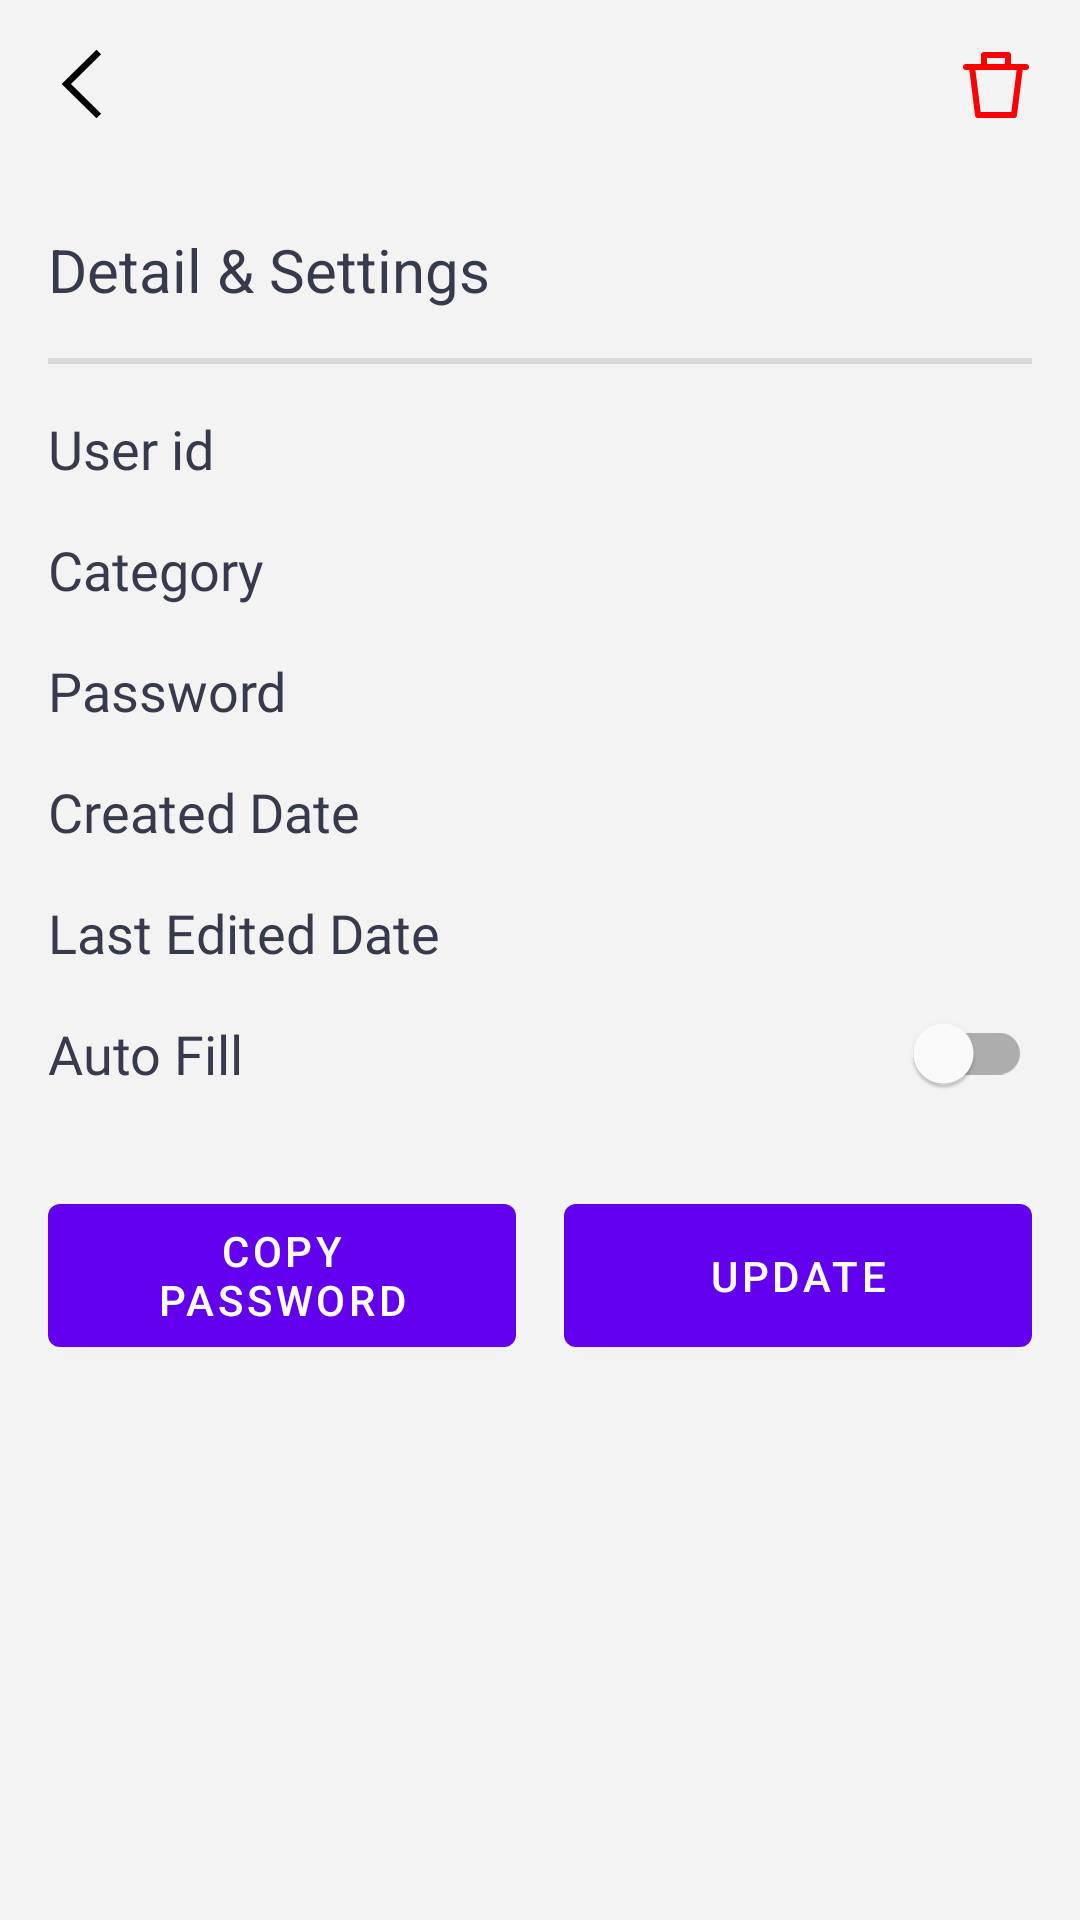

Write the Android layout XML for this screen, with the resource values it uses.
<!-- AndroidManifest.xml: application theme Theme.SafeKey -->
<!-- res/layout/fragment_password_detail.xml -->
<?xml version="1.0" encoding="utf-8"?>
<androidx.constraintlayout.widget.ConstraintLayout xmlns:android="http://schemas.android.com/apk/res/android"
    xmlns:app="http://schemas.android.com/apk/res-auto"
    android:layout_width="fill_parent"
    android:layout_height="fill_parent"
    android:background="@color/screens_bg_color"
    android:padding="16.0dip">

    <ImageButton
        android:id="@id/btn_back"
        android:layout_width="wrap_content"
        android:layout_height="wrap_content"
        android:background="?selectableItemBackgroundBorderless"
        android:src="@drawable/ic_back"
        app:layout_constraintStart_toStartOf="parent"
        app:layout_constraintTop_toTopOf="parent" />

    <TextView
        android:id="@id/tv_title"
        android:layout_width="wrap_content"
        android:layout_height="wrap_content"
        android:fontFamily="@font/medium"
        android:textColor="@color/dark_night_blue"
        android:textSize="24.0sp"
        app:layout_constraintBottom_toBottomOf="@id/btn_back"
        app:layout_constraintEnd_toEndOf="parent"
        app:layout_constraintStart_toStartOf="parent"
        app:layout_constraintTop_toTopOf="@id/btn_back" />

    <ImageButton
        android:id="@id/btn_delete"
        android:layout_width="wrap_content"
        android:layout_height="wrap_content"
        android:background="?selectableItemBackgroundBorderless"
        android:src="@drawable/ic_delete"
        app:layout_constraintBottom_toBottomOf="@id/tv_title"
        app:layout_constraintEnd_toEndOf="parent"
        app:layout_constraintTop_toTopOf="@id/tv_title"
        app:tint="#ffff0000" />

    <TextView
        android:id="@id/tv_detail_and_settings"
        android:layout_width="wrap_content"
        android:layout_height="wrap_content"
        android:layout_marginTop="32.0dip"
        android:text="@string/detail_amp_settings"
        android:textColor="@color/dark_night_blue"
        android:textSize="20.0sp"
        app:layout_constraintStart_toStartOf="parent"
        app:layout_constraintTop_toBottomOf="@id/tv_title" />

    <View
        android:id="@id/horizontal_view"
        android:layout_width="match_parent"
        android:layout_height="2.0dip"
        android:layout_marginTop="16.0dip"
        android:background="@color/platin"
        app:layout_constraintTop_toBottomOf="@id/tv_detail_and_settings" />

    <LinearLayout
        android:id="@id/layout_login_name"
        android:layout_width="match_parent"
        android:layout_height="wrap_content"
        android:layout_marginTop="16.0dip"
        android:gravity="center_vertical"
        app:layout_constraintTop_toBottomOf="@id/horizontal_view">

        <TextView
            android:layout_width="wrap_content"
            android:layout_height="wrap_content"
            android:fontFamily="@font/medium"
            android:text="@string/user_id"
            android:textColor="@color/dark_night_blue"
            android:textSize="18.0sp" />

        <TextView
            android:id="@id/tv_username_mail_or_phone_number"
            android:layout_width="0.0dip"
            android:layout_height="wrap_content"
            android:layout_weight="1.0"
            android:fontFamily="@font/medium"
            android:textAlignment="textEnd"
            android:textColor="@color/dark_night_blue"
            android:textSize="18.0sp" />
    </LinearLayout>

    <LinearLayout
        android:id="@id/layout_category"
        android:layout_width="match_parent"
        android:layout_height="wrap_content"
        android:layout_marginTop="16.0dip"
        android:gravity="center_vertical"
        app:layout_constraintTop_toBottomOf="@id/layout_login_name">

        <TextView
            android:layout_width="wrap_content"
            android:layout_height="wrap_content"
            android:fontFamily="@font/medium"
            android:text="@string/category"
            android:textColor="@color/dark_night_blue"
            android:textSize="18.0sp" />

        <TextView
            android:id="@id/tv_category"
            android:layout_width="0.0dip"
            android:layout_height="wrap_content"
            android:layout_weight="1.0"
            android:fontFamily="@font/medium"
            android:textAlignment="textEnd"
            android:textColor="@color/dark_night_blue"
            android:textSize="18.0sp" />
    </LinearLayout>

    <LinearLayout
        android:id="@id/layout_password"
        android:layout_width="match_parent"
        android:layout_height="wrap_content"
        android:layout_marginTop="16.0dip"
        android:gravity="center_vertical"
        app:layout_constraintTop_toBottomOf="@id/layout_category">

        <TextView
            android:layout_width="wrap_content"
            android:layout_height="wrap_content"
            android:fontFamily="@font/medium"
            android:text="@string/password"
            android:textColor="@color/dark_night_blue"
            android:textSize="18.0sp" />

        <TextView
            android:id="@id/tv_password"
            android:layout_width="0.0dip"
            android:layout_height="wrap_content"
            android:layout_weight="1.0"
            android:fontFamily="@font/medium"
            android:textAlignment="textEnd"
            android:textColor="@color/dark_night_blue"
            android:textSize="18.0sp" />
    </LinearLayout>

    <LinearLayout
        android:id="@id/layout_created_date"
        android:layout_width="match_parent"
        android:layout_height="wrap_content"
        android:layout_marginTop="16.0dip"
        android:gravity="center_vertical"
        app:layout_constraintTop_toBottomOf="@id/layout_password">

        <TextView
            android:layout_width="wrap_content"
            android:layout_height="wrap_content"
            android:fontFamily="@font/medium"
            android:text="@string/created_date"
            android:textColor="@color/dark_night_blue"
            android:textSize="18.0sp" />

        <TextView
            android:id="@id/tv_created_date"
            android:layout_width="0.0dip"
            android:layout_height="wrap_content"
            android:layout_weight="1.0"
            android:fontFamily="@font/medium"
            android:textAlignment="textEnd"
            android:textColor="@color/dark_night_blue"
            android:textSize="18.0sp" />
    </LinearLayout>

    <LinearLayout
        android:id="@id/layout_last_edited_date"
        android:layout_width="match_parent"
        android:layout_height="wrap_content"
        android:layout_marginTop="16.0dip"
        android:gravity="center_vertical"
        app:layout_constraintTop_toBottomOf="@id/layout_created_date">

        <TextView
            android:layout_width="wrap_content"
            android:layout_height="wrap_content"
            android:fontFamily="@font/medium"
            android:text="@string/last_edited_date"
            android:textColor="@color/dark_night_blue"
            android:textSize="18.0sp" />

        <TextView
            android:id="@id/tv_last_edited_date"
            android:layout_width="0.0dip"
            android:layout_height="wrap_content"
            android:layout_weight="1.0"
            android:fontFamily="@font/medium"
            android:textAlignment="textEnd"
            android:textColor="@color/dark_night_blue"
            android:textSize="18.0sp" />
    </LinearLayout>

    <LinearLayout
        android:id="@id/layout_auto_fill"
        android:layout_width="match_parent"
        android:layout_height="wrap_content"
        android:layout_marginTop="16.0dip"
        android:gravity="center_vertical"
        app:layout_constraintTop_toBottomOf="@id/layout_last_edited_date">

        <TextView
            android:layout_width="wrap_content"
            android:layout_height="wrap_content"
            android:fontFamily="@font/medium"
            android:text="@string/auto_fill"
            android:textColor="@color/dark_night_blue"
            android:textSize="18.0sp" />

        <com.google.android.material.switchmaterial.SwitchMaterial
            android:id="@+id/switch_auto_fill"
            android:layout_width="0.0dip"
            android:layout_height="match_parent"
            android:layout_weight="1.0"
            android:clickable="false" />
    </LinearLayout>

    <LinearLayout
        android:layout_width="match_parent"
        android:layout_height="0.0dip"
        android:layout_marginTop="32.0dip"
        app:layout_constraintTop_toBottomOf="@id/layout_auto_fill">

        <com.google.android.material.button.MaterialButton
            android:id="@id/btn_copy_password"
            style="@style/MaterialButtonStyle"
            android:layout_width="0.0dip"
            android:layout_height="match_parent"
            android:layout_weight="1.0"
            android:text="@string/copy_password" />

        <com.google.android.material.button.MaterialButton
            android:id="@id/btn_update"
            style="@style/MaterialButtonStyle"
            android:layout_width="0.0dip"
            android:layout_height="match_parent"
            android:layout_marginStart="16.0dip"
            android:layout_weight="1.0"
            android:text="@string/update" />
    </LinearLayout>
</androidx.constraintlayout.widget.ConstraintLayout>
<!-- resources referenced by this layout -->
<resources>
  <color name="dark_night_blue">#ff373a4d</color>
  <color name="platin">#ffdadada</color>
  <color name="screens_bg_color">#fff3f3f3</color>
  <!-- drawable ic_back (drawable) -->
  <vector android:height="24dp" android:viewportHeight="42"
      android:viewportWidth="42" android:width="24dp" xmlns:android="http://schemas.android.com/apk/res/android">
      <path android:fillColor="#000000" android:fillType="evenOdd" android:pathData="M31,38.32l-17.609,-17.32l17.609,-17.32l-2.721,-2.68l-20.279,20.01l20.279,19.99z"/>
  </vector>
  <!-- drawable ic_delete (drawable) -->
  <?xml version="1.0" encoding="utf-8"?>
  <vector android:height="24.0dip" android:width="24.0dip" android:viewportWidth="24.0" android:viewportHeight="24.0"
    xmlns:android="http://schemas.android.com/apk/res/android">
      <path android:fillColor="#ff000000" android:pathData="M22,5L17,5L17,2a1,1 0,0 0,-1 -1L8,1A1,1 0,0 0,7 2L7,5L2,5A1,1 0,0 0,2 7L3.117,7L5.008,22.124A1,1 0,0 0,6 23L18,23a1,1 0,0 0,0.992 -0.876L20.883,7L22,7a1,1 0,0 0,0 -2ZM9,3h6L15,5L9,5ZM17.117,21L6.883,21L5.133,7L18.867,7Z" />
  </vector>
  <string name="auto_fill">Auto Fill</string>
  <string name="category">Category</string>
  <string name="copy_password">Copy password</string>
  <string name="created_date">Created Date</string>
  <string name="detail_amp_settings">Detail &amp; Settings</string>
  <string name="last_edited_date">Last Edited Date</string>
  <string name="password">Password</string>
  <string name="update">Update</string>
  <string name="user_id">User id</string>
  <style name="Theme.SafeKey" parent="Theme.MaterialComponents.DayNight.NoActionBar">
          
          <item name="colorPrimary">@color/purple_500</item>
          <item name="colorPrimaryVariant">@color/purple_700</item>
          <item name="colorOnPrimary">@color/white</item>
          
          <item name="colorSecondary">@color/teal_200</item>
          <item name="colorSecondaryVariant">@color/teal_700</item>
          <item name="colorOnSecondary">@color/black</item>
          
          <item name="android:statusBarColor">@color/main_color</item>
          
      </style>
  <color name="purple_500">#ff6200ee</color>
  <color name="purple_700">#ff3700b3</color>
  <color name="white">#ffffffff</color>
  <color name="teal_200">#ff03dac5</color>
  <color name="teal_700">#ff018786</color>
  <color name="black">#ff000000</color>
  <color name="main_color">#ff5ac97a</color>
</resources>
